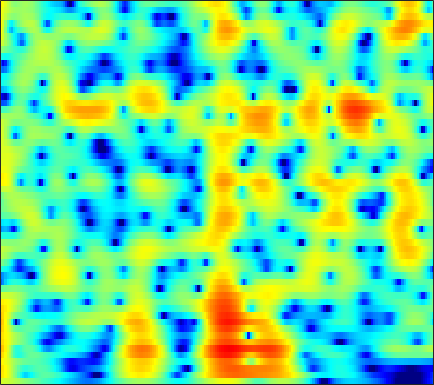

The data file committed next to this chart (first rows):
3.5748, 3.4725, 3.2875, 3.0531, 2.8474, 2.5406, 2.2032, 1.9339, 1.5605, 1.1765, 0.78759, 0.49717, 0.11676, -0.25555, -0.52829, -0.88569, -1.2388, -1.5024, -1.8585, -2.2247, -2.6035, -2.9001, -3.3141, -3.7529
6.473, 6.011, 5.263, 4.348, 3.542, 2.289, 0.8091, -0.4656, -2.386, -4.482, -6.407, -7.289, -7.245, -6.205, -5.247, -4.078, -3.147, -2.614, -2.103, -1.794, -1.662, -1.664, -1.789, -2.037
6.604, 6.098, 5.296, 4.345, 3.535, 2.332, 1.003, -0.04717, -1.441, -2.674, -3.521, -3.807, -3.744, -3.358, -2.987, -2.515, -2.145, -1.96, -1.852, -1.909, -2.13, -2.406, -2.929, -3.629
6.028, 5.509, 4.731, 3.877, 3.209, 2.311, 1.444, 0.8417, 0.1324, -0.4424, -0.8793, -1.116, -1.339, -1.48, -1.557, -1.653, -1.772, -1.896, -2.124, -2.442, -2.863, -3.256, -3.889, -4.651
7.489, 6.572, 5.117, 3.385, 1.905, -0.2543, -2.402, -3.677, -4.385, -3.975, -3.108, -2.468, -1.784, -1.34, -1.151, -1.076, -1.169, -1.33, -1.634, -2.013, -2.435, -2.754, -3.171, -3.549
8.451, 7.465, 5.884, 3.975, 2.322, -0.1244, -2.516, -3.749, -4.03, -3.235, -2.296, -1.774, -1.391, -1.38, -1.607, -2.21, -3.145, -4.076, -5.592, -7.368, -9.166, -10.19, -10.57, -9.838
7.232, 6.608, 5.682, 4.683, 3.916, 2.914, 1.985, 1.359, 0.6185, -0.03394, -0.6428, -1.117, -1.808, -2.626, -3.365, -4.574, -6.093, -7.471, -9.683, -12.32, -15.21, -16.9, -16.91, -15.3
7.002, 6.424, 5.569, 4.649, 3.945, 3.013, 2.126, 1.503, 0.7442, 0.05479, -0.5887, -1.059, -1.699, -2.392, -2.966, -3.831, -4.81, -5.626, -6.795, -8.005, -9.278, -10.3, -11.64, -13.01
7.791, 6.919, 5.574, 4.04, 2.799, 1.119, -0.3878, -1.237, -1.85, -1.95, -1.78, -1.626, -1.504, -1.52, -1.626, -1.887, -2.282, -2.669, -3.299, -4.025, -4.84, -5.566, -6.71, -7.987
8.308, 7.17, 5.291, 2.874, 0.5556, -3.624, -10.52, -20.18, -12, -6.685, -4.071, -2.894, -1.951, -1.478, -1.324, -1.312, -1.447, -1.608, -1.907, -2.243, -2.535, -2.768, -3.128, -3.487
7.644, 6.819, 5.544, 4.092, 2.921, 1.351, -0.0609, -0.8863, -1.623, -2.042, -2.369, -2.623, -3.042, -3.556, -3.982, -4.585, -5.082, -5.329, -5.501, -5.601, -5.603, -5.539, -5.461, -5.418
7.091, 6.646, 5.952, 5.155, 4.506, 3.583, 2.613, 1.854, 0.8031, -0.3443, -1.658, -2.821, -4.669, -7.011, -9.194, -12.72, -15.72, -15.39, -12.94, -10.95, -9.979, -9.732, -9.828, -10.37
5.933, 5.774, 5.458, 5.036, 4.652, 4.05, 3.342, 2.733, 1.805, 0.7335, -0.5122, -1.611, -3.332, -5.341, -6.989, -9.218, -10.79, -10.86, -10.13, -9.063, -8.333, -8.291, -8.914, -10.22
3.275, 3.311, 3.29, 3.184, 3.044, 2.786, 2.434, 2.099, 1.556, 0.9226, 0.2262, -0.3266, -1.101, -1.863, -2.371, -2.913, -3.255, -3.349, -3.359, -3.366, -3.217, -3.088, -3.069, -3.146
-1.527, -1.335, -0.9958, -0.6373, -0.4251, -0.2662, -0.2495, -0.327, -0.5465, -0.9051, -1.323, -1.622, -1.984, -2.252, -2.365, -2.3, -2.047, -1.772, -1.25, -0.7227, -0.2606, 0.1195, 0.6371, 1.056
-12.07, -10.16, -7.607, -5.785, -4.866, -4.113, -3.823, -3.826, -4.075, -4.571, -5.309, -5.979, -6.872, -7.483, -7.52, -6.814, -5.428, -4.209, -2.612, -1.053, 0.2939, 1.118, 2.065, 2.892
-10.94, -10.02, -8.517, -7.471, -7.036, -6.875, -7.096, -7.488, -8.17, -8.934, -10.01, -11.21, -13.75, -18.73, -28.18, -18.42, -11.2, -7.754, -4.459, -2.118, -0.19, 1.018, 2.297, 3.299
-3.773, -4.259, -4.963, -5.86, -6.8, -8.499, -10.79, -12.78, -15.12, -15.23, -13.62, -12.47, -11.38, -10.44, -9.592, -8.16, -6.392, -5.045, -3.074, -1.31, 0.1252, 1.114, 2.283, 3.203
-0.01246, -0.6138, -1.601, -2.854, -4.037, -6.05, -8.611, -10.91, -13.55, -13.11, -10.86, -9.164, -7.348, -6.014, -5.156, -4.124, -3.185, -2.445, -1.632, -0.6948, 0.2908, 0.9579, 1.822, 2.669
2.428, 2.028, 1.395, 0.6445, 0.03577, -0.8386, -1.685, -2.21, -2.749, -2.974, -2.889, -2.756, -2.52, -2.318, -2.277, -2.356, -2.57, -2.695, -2.888, -2.977, -2.437, -1.688, -0.5452, 0.6415
2.833, 2.632, 2.318, 1.98, 1.725, 1.404, 1.105, 0.9124, 0.7108, 0.5306, 0.3821, 0.2494, -0.0293, -0.4402, -0.9244, -1.904, -3.446, -5.229, -8.609, -15.33, -15.89, -9.873, -4.97, -2.046
0.6686, 0.5482, 0.4139, 0.2928, 0.2207, 0.1943, 0.2391, 0.314, 0.4875, 0.6675, 0.8022, 0.8601, 0.8224, 0.5808, 0.2746, -0.3614, -1.327, -2.267, -3.417, -4.396, -4.333, -3.543, -2.183, -0.7391
-4.156, -4.115, -4.132, -4.263, -4.392, -4.438, -4.101, -3.557, -2.594, -1.506, -0.5322, 0.07433, 0.7018, 1.073, 1.214, 1.23, 1.145, 0.9865, 0.7343, 0.6626, 0.6224, 0.7336, 0.9822, 1.238
-10, -8.832, -8.479, -9.378, -11.01, -15.07, -17.2, -12.66, -7.474, -4.118, -1.768, -0.4767, 0.7551, 1.614, 2.021, 2.331, 2.439, 2.445, 2.294, 2.111, 1.933, 1.776, 1.67, 1.596
-6.891, -6.282, -5.967, -6.255, -6.731, -7.383, -7.087, -5.932, -3.762, -1.631, 0.09189, 1.123, 2.138, 2.809, 3.102, 3.25, 3.082, 2.851, 2.371, 1.645, 0.9192, 0.3372, -0.2919, -0.5867
-1.941, -1.767, -1.497, -1.231, -1.024, -0.6528, -0.1696, 0.298, 1.004, 1.744, 2.42, 2.826, 3.235, 3.398, 3.378, 3.118, 2.565, 1.896, 0.7705, -0.8842, -3.096, -5.199, -8.608, -10.31
-0.9385, -0.5316, -0.0002753, 0.5082, 0.8535, 1.278, 1.677, 1.948, 2.29, 2.559, 2.768, 2.854, 2.855, 2.715, 2.486, 1.996, 1.332, 0.6008, -0.6529, -2.24, -4.402, -6.303, -9.196, -10.43
-1.637, -0.7546, 0.172, 0.8628, 1.268, 1.66, 1.935, 2.076, 2.182, 2.225, 2.182, 2.112, 1.925, 1.663, 1.391, 0.9436, 0.374, -0.0652, -0.8179, -1.561, -2.371, -2.893, -3.428, -3.693
-0.792, 0.1494, 1.034, 1.566, 1.793, 1.911, 1.859, 1.754, 1.545, 1.334, 1.097, 0.9248, 0.6602, 0.3463, 0.07622, -0.3225, -0.8383, -1.1, -1.486, -1.72, -1.821, -1.833, -1.695, -1.57
2.555, 2.944, 3.172, 3.105, 2.83, 2.219, 1.355, 0.6358, -0.2892, -0.9648, -1.259, -1.328, -1.332, -1.533, -1.821, -2.476, -3.327, -4.045, -4.504, -4.43, -3.553, -2.776, -1.725, -0.8279
5.582, 5.57, 5.272, 4.583, 3.753, 2.123, -0.2714, -2.777, -7.306, -11.32, -8.504, -6.024, -4.109, -3.396, -3.578, -4.733, -6.996, -10.5, -19.74, -15.97, -8.361, -5.159, -2.491, -0.7126
5.766, 5.688, 5.316, 4.562, 3.742, 2.236, 0.2304, -1.621, -4.22, -5.917, -5.632, -4.775, -3.866, -3.472, -3.578, -4.168, -5.113, -5.952, -6.606, -6.342, -4.99, -3.889, -2.376, -1.263
4.613, 4.643, 4.459, 4.034, 3.573, 2.774, 1.836, 1.065, 0.1072, -0.7242, -1.34, -1.734, -2.167, -2.645, -3.026, -3.595, -4.173, -4.449, -4.738, -4.649, -4.263, -3.83, -3.15, -2.489
3.942, 4.089, 4.094, 3.931, 3.69, 3.257, 2.708, 2.243, 1.578, 0.871, 0.1216, -0.4876, -1.334, -2.323, -3.131, -4.284, -5.574, -6.36, -7.241, -7.32, -6.828, -6.041, -4.993, -3.926
3.726, 3.919, 4.013, 3.924, 3.759, 3.439, 3.023, 2.678, 2.126, 1.513, 0.7864, 0.1755, -0.8316, -2.067, -3.243, -5.223, -8.015, -10.95, -17.14, -20.11, -12.91, -9.675, -6.676, -4.769
3.646, 3.732, 3.658, 3.396, 3.132, 2.713, 2.289, 1.984, 1.613, 1.25, 0.8499, 0.4891, -0.1595, -0.9993, -1.817, -3.21, -4.829, -6.313, -7.868, -8.225, -7.209, -5.952, -4.456, -3.232
3.769, 3.505, 2.869, 1.995, 1.223, 0.1819, -0.6266, -0.953, -0.8844, -0.5107, -0.05234, 0.1921, 0.3952, 0.3564, 0.212, -0.1411, -0.5376, -0.9052, -1.184, -1.362, -1.278, -1.129, -0.8909, -0.6772
3.997, 3.298, 1.974, 0.0621, -1.927, -5.661, -11.01, -12.53, -7.853, -4.106, -1.783, -0.5967, 0.4661, 1.09, 1.358, 1.545, 1.509, 1.513, 1.372, 1.247, 1.162, 1.061, 0.9848, 0.8086
3.783, 3.052, 1.815, 0.2039, -1.284, -3.525, -5.478, -5.927, -4.78, -3.037, -1.483, -0.5631, 0.2748, 0.8391, 1.071, 1.21, 1.179, 1.101, 0.8629, 0.6491, 0.3658, 0.2109, 0.04291, -0.0443
3.232, 2.769, 2.085, 1.373, 0.8288, 0.1943, -0.277, -0.4456, -0.4422, -0.3007, -0.07147, 0.05549, 0.1504, 0.1551, 0.0778, -0.1712, -0.4622, -0.8201, -1.368, -2.035, -2.892, -3.413, -3.932, -3.707
1.776, 1.581, 1.399, 1.274, 1.231, 1.188, 1.155, 1.134, 1.01, 0.8397, 0.5173, 0.1597, -0.3933, -1.088, -1.582, -2.247, -2.639, -3.104, -3.632, -4.771, -6.822, -9.292, -16.33, -16.1
-2.967, -2.862, -2.453, -1.831, -1.26, -0.5214, 0.1109, 0.4033, 0.5452, 0.3477, -0.3066, -1.098, -2.664, -4.874, -6.798, -8.548, -8.372, -7.069, -5.76, -5.103, -4.929, -5.146, -5.281, -4.294
-12.88, -13, -12.51, -9.97, -7.69, -4.978, -3.038, -2.027, -1.206, -1.084, -1.555, -2.333, -4.176, -7.032, -10.13, -14.26, -11.99, -9.152, -6.235, -4.182, -2.735, -1.903, -0.7077, 0.4663
-16.35, -17.96, -19.34, -14.48, -10.57, -6.817, -4.267, -2.894, -1.759, -1.2, -1.154, -1.432, -2.125, -3.022, -3.734, -4.331, -4.555, -4.43, -3.783, -3.011, -2.043, -1.143, 0.0327, 1.25
-8.696, -8.454, -7.654, -6.368, -5.237, -3.654, -2.192, -1.321, -0.4197, 0.1689, 0.3908, 0.3301, 0.04072, -0.5233, -1.086, -1.996, -3.124, -3.889, -4.957, -5.348, -4.487, -3.243, -1.316, 0.5143
-5.002, -4.626, -3.991, -3.169, -2.46, -1.484, -0.5521, 0.07692, 0.802, 1.293, 1.542, 1.565, 1.328, 0.7653, 0.1207, -1.201, -3.15, -5.214, -10.02, -23.37, -13.49, -7.512, -3.102, -0.3667
-5.662, -5.476, -4.953, -4.121, -3.346, -2.255, -1.198, -0.4625, 0.341, 0.9463, 1.346, 1.5, 1.477, 1.216, 0.8473, 0.1149, -0.819, -1.685, -2.754, -3.279, -2.878, -2.06, -0.7456, 0.5112
-10.76, -11.69, -10.86, -8.546, -6.765, -4.685, -3.005, -1.984, -0.8866, -0.03545, 0.5895, 0.9182, 1.212, 1.341, 1.332, 1.245, 1.069, 0.8933, 0.7442, 0.6989, 0.7939, 0.9349, 1.223, 1.501
-13.59, -17.17, -14.95, -10.38, -7.89, -5.484, -3.749, -2.746, -1.648, -0.7726, -0.06518, 0.3668, 0.8622, 1.257, 1.488, 1.745, 1.901, 1.976, 2.067, 2.12, 2.127, 2.1, 2.038, 1.89
-4.064, -4.661, -4.93, -4.645, -4.235, -3.612, -3.013, -2.593, -2.064, -1.529, -0.9684, -0.5088, 0.1111, 0.7266, 1.165, 1.661, 2.061, 2.333, 2.559, 2.668, 2.66, 2.586, 2.351, 1.963
0.9207, 0.2503, -0.5385, -1.226, -1.706, -2.32, -2.9, -3.299, -3.727, -3.824, -3.42, -2.797, -1.728, -0.5825, 0.2194, 1.136, 1.886, 2.297, 2.666, 2.857, 2.89, 2.807, 2.527, 2.064
3.641, 2.715, 1.43, 0.08424, -0.9759, -2.509, -4.321, -6.022, -8.96, -12.29, -11.69, -8.698, -5.066, -2.431, -0.9588, 0.51, 1.492, 1.949, 2.367, 2.559, 2.575, 2.483, 2.291, 1.978
4.752, 3.431, 1.514, -0.4395, -1.8, -3.425, -4.933, -6.193, -8.164, -9.99, -9.318, -7.125, -4.113, -1.813, -0.5364, 0.6049, 1.22, 1.456, 1.443, 1.209, 0.8854, 0.6965, 0.6149, 0.6915
5.323, 3.35, 0.04999, -4.224, -7.597, -8.715, -6.364, -4.771, -3.32, -2.285, -1.276, -0.5284, 0.4689, 1.286, 1.676, 1.871, 1.65, 1.188, 0.02226, -1.706, -3.773, -4.927, -4.902, -3.259
5.453, 3.717, 0.8452, -2.626, -5.037, -5.762, -3.857, -2.292, -0.6597, 0.5333, 1.383, 1.871, 2.297, 2.48, 2.419, 2.051, 1.272, 0.2873, -1.58, -4.405, -8.739, -13.05, -12.45, -7.335
4.906, 4.024, 2.77, 1.601, 0.9041, 0.3624, 0.247, 0.3701, 0.6986, 1.074, 1.373, 1.528, 1.584, 1.451, 1.231, 0.7207, -0.06226, -0.8453, -2.019, -3.329, -4.54, -5.178, -5.542, -5.29
4.799, 4.287, 3.518, 2.733, 2.188, 1.619, 1.266, 1.137, 1.109, 1.163, 1.237, 1.231, 1.136, 0.8809, 0.5777, 0.02035, -0.6943, -1.266, -2.117, -3.004, -3.852, -4.428, -5.037, -5.501
5.638, 5.064, 4.057, 2.875, 1.972, 0.9302, 0.3534, 0.2949, 0.5628, 0.9815, 1.332, 1.468, 1.436, 1.153, 0.7648, 0.07546, -0.7414, -1.391, -2.368, -3.353, -4.368, -5.154, -6.088, -6.928
